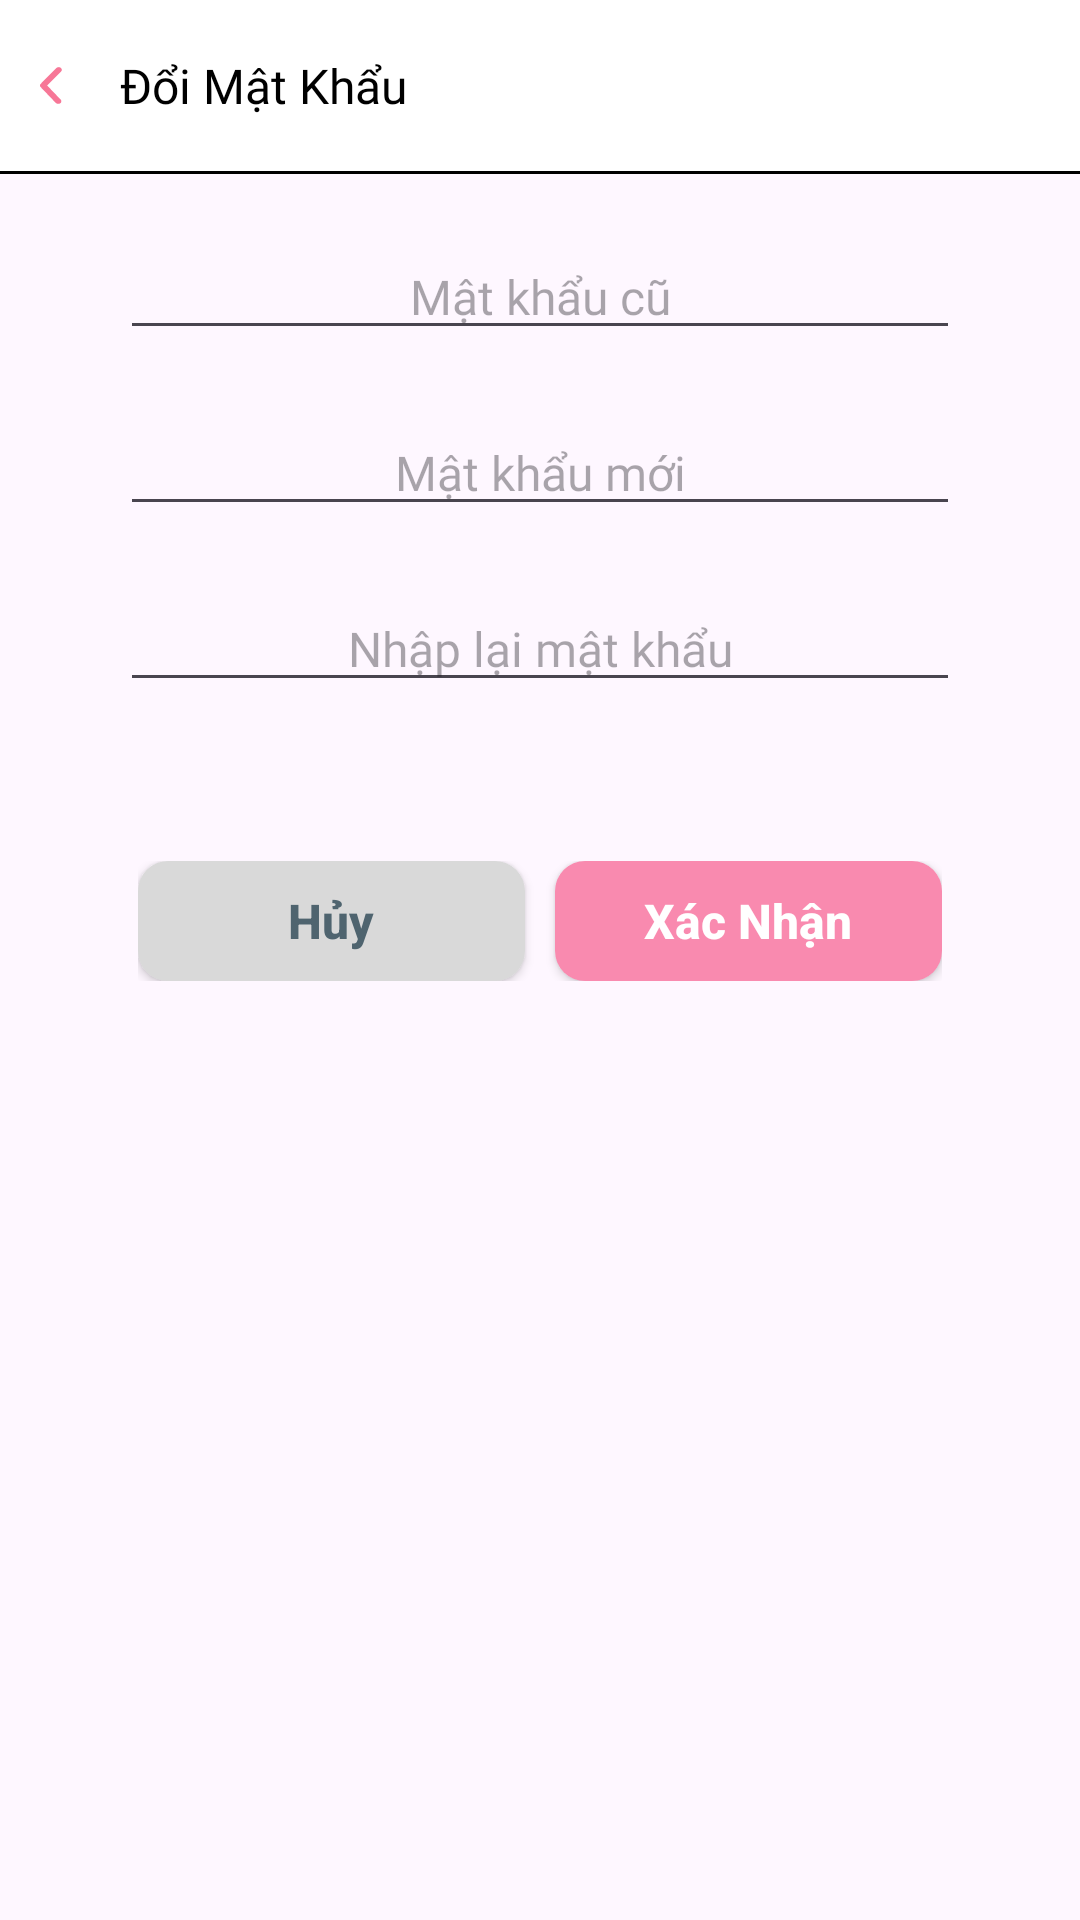

Reconstruct the res/layout file that produces this screen, plus the resources it refers to.
<!-- AndroidManifest.xml: application theme Theme.Dreamy -->
<!-- res/layout/activity_repass.xml -->
<?xml version="1.0" encoding="utf-8"?>
<androidx.constraintlayout.widget.ConstraintLayout xmlns:android="http://schemas.android.com/apk/res/android"
    xmlns:app="http://schemas.android.com/apk/res-auto"
    xmlns:tools="http://schemas.android.com/tools"
    android:layout_width="match_parent"
    android:layout_height="match_parent"
    tools:context=".UI.Activity.RepassActivity">
    <RelativeLayout
        android:id="@+id/layout_toolbar"
        android:layout_width="match_parent"
        android:layout_height="57dp"
        android:background="#FFFFFF"
        app:layout_constraintTop_toTopOf="parent">

        <androidx.appcompat.widget.AppCompatImageView
            android:id="@+id/btn_back"
            android:layout_width="35dp"
            android:layout_height="35dp"
            android:layout_centerVertical="true"
            android:padding="5dp"
            android:src="@drawable/icon_arrow_back" />

        <TextView
            android:layout_width="wrap_content"
            android:layout_height="wrap_content"
            android:layout_centerVertical="true"
            android:layout_marginStart="5dp"
            android:layout_toEndOf="@+id/btn_back"
            android:fontFamily="@font/font2"
            android:text="Đổi Mật Khẩu"
            android:textColor="@color/black"
            android:textSize="16sp" />
    </RelativeLayout>

    <View
        android:id="@+id/view"
        android:layout_width="match_parent"
        android:layout_height="1dp"
        android:background="@color/black"
        app:layout_constraintTop_toBottomOf="@+id/layout_toolbar" />

    <LinearLayout
        android:id="@+id/layout_mk"
        android:layout_width="match_parent"
        android:layout_height="wrap_content"
        android:layout_marginHorizontal="40dp"
        android:layout_marginTop="20dp"
        android:orientation="vertical"
        app:layout_constraintTop_toBottomOf="@+id/view">

        <EditText
            android:id="@+id/edt_mk_cu"
            android:layout_width="match_parent"
            android:layout_height="wrap_content"
            android:fontFamily="@font/font2"
            android:textColor="@color/black"
            android:gravity="center"
            android:hint="Mật khẩu cũ"
            android:textSize="16sp"
            android:inputType="textPassword"/>
        <LinearLayout
            android:id="@+id/layout_loi_mkc"
            android:layout_width="match_parent"
            android:layout_height="wrap_content"
            android:layout_marginTop="6dp"
            android:orientation="horizontal"
            android:visibility="gone"
            app:layout_constraintTop_toBottomOf="@+id/bg_edt_xac_nhan_mk">

            <androidx.appcompat.widget.AppCompatImageView
                android:layout_width="wrap_content"
                android:layout_height="wrap_content"
                android:src="@drawable/ic_warning" />

            <TextView
                android:id="@+id/tv_loi_mkc"
                android:layout_width="wrap_content"
                android:layout_height="wrap_content"
                android:layout_gravity="center"
                android:layout_marginStart="8dp"
                android:fontFamily="@font/font1"
                android:text="Mật khẩu cũ không chính xác"
                android:textColor="#DE181F"
                android:textSize="12sp" />
        </LinearLayout>

        <EditText
            android:id="@+id/edt_mk_moi"
            android:layout_width="match_parent"
            android:layout_height="wrap_content"
            android:textColor="@color/black"

            android:layout_marginTop="20dp"
            android:fontFamily="@font/font2"
            android:gravity="center"
            android:hint="Mật khẩu mới"
            android:textSize="16sp"
            android:inputType="textPassword"/>

        <LinearLayout
            android:id="@+id/layout_loi_mkm"
            android:layout_width="match_parent"
            android:layout_height="wrap_content"
            android:layout_marginTop="6dp"
            android:orientation="horizontal"
            android:visibility="gone"
            app:layout_constraintTop_toBottomOf="@+id/bg_edt_xac_nhan_mk">

            <androidx.appcompat.widget.AppCompatImageView
                android:layout_width="wrap_content"
                android:layout_height="wrap_content"
                android:src="@drawable/ic_warning" />

            <TextView
                android:id="@+id/tv_loi_mkm"
                android:layout_width="wrap_content"
                android:layout_height="wrap_content"
                android:layout_gravity="center"
                android:layout_marginStart="8dp"
                android:fontFamily="@font/font1"
                android:text="Mật khâu không trùng khớp"
                android:textColor="#DE181F"
                android:textSize="12sp" />
        </LinearLayout>

        <EditText
            android:id="@+id/edt_nhap_lai_mk"
            android:layout_width="match_parent"
            android:layout_height="wrap_content"
            android:textColor="@color/black"
            android:layout_marginTop="20dp"
            android:fontFamily="@font/font2"
            android:gravity="center"
            android:hint="Nhập lại mật khẩu"
            android:textSize="16sp"
            android:inputType="textPassword"/>

        <LinearLayout
            android:id="@+id/layout_loi_re_mk"
            android:layout_width="match_parent"
            android:layout_height="wrap_content"
            android:layout_marginTop="6dp"
            android:orientation="horizontal"
            android:visibility="gone"
            app:layout_constraintTop_toBottomOf="@+id/bg_edt_xac_nhan_mk">

            <androidx.appcompat.widget.AppCompatImageView
                android:layout_width="wrap_content"
                android:layout_height="wrap_content"
                android:src="@drawable/ic_warning" />

            <TextView
                android:id="@+id/tv_loi_re_mk"
                android:layout_width="wrap_content"
                android:layout_height="wrap_content"
                android:layout_gravity="center"
                android:layout_marginStart="8dp"
                android:fontFamily="@font/font1"
                android:text="Mật khâu không trùng khớp"
                android:textColor="#DE181F"
                android:textSize="12sp" />
        </LinearLayout>
    </LinearLayout>

    <LinearLayout
        android:layout_width="match_parent"
        android:layout_height="wrap_content"
        android:layout_marginHorizontal="46dp"
        android:layout_marginTop="53dp"
        android:orientation="horizontal"
        app:layout_constraintTop_toBottomOf="@+id/layout_mk">

        <androidx.appcompat.widget.AppCompatButton
            android:id="@+id/btn_huy"
            android:layout_width="match_parent"
            android:layout_height="40dp"
            android:layout_marginEnd="5dp"
            android:layout_weight="1"
            android:background="@drawable/bg_btn_xac_nhan"
            android:backgroundTint="#D9D9D9"
            android:text="Hủy"
            android:textAllCaps="false"
            android:textColor="#4F646F"
            android:textSize="16sp"
            android:textStyle="bold" />

        <androidx.appcompat.widget.AppCompatButton
            android:id="@+id/btn_xac_nhan"
            android:layout_width="match_parent"
            android:layout_height="40dp"
            android:layout_marginStart="5dp"
            android:layout_weight="1"
            android:background="@drawable/bg_btn_xac_nhan"
            android:text="Xác Nhận"
            android:backgroundTint="#F98AAF"
            android:textAllCaps="false"
            android:textColor="@color/white"
            android:textSize="16sp"
            android:textStyle="bold" />
    </LinearLayout>
</androidx.constraintlayout.widget.ConstraintLayout>
<!-- resources referenced by this layout -->
<resources>
  <color name="black">#FF000000</color>
  <color name="white">#FFFFFFFF</color>
  <!-- drawable bg_btn_xac_nhan (drawable) -->
  <?xml version="1.0" encoding="utf-8"?>
  <shape xmlns:android="http://schemas.android.com/apk/res/android">
      <solid android:color="#ff0000" />
      <gradient
          android:endColor="#D32A30"
          android:startColor="#EA553F" />
      <corners android:radius="10dp" />
  </shape>
  <!-- drawable ic_warning (drawable) -->
  <vector xmlns:android="http://schemas.android.com/apk/res/android"
      android:width="16dp"
      android:height="16dp"
      android:viewportWidth="16"
      android:viewportHeight="16">
    <group>
      <clip-path
          android:pathData="M0.8,0.8h14.4v14.4h-14.4z"/>
      <path
          android:pathData="M8,10.669C7.597,10.669 7.26,11.006 7.26,11.409C7.26,11.811 7.597,12.149 8,12.149C8.388,12.149 8.74,11.811 8.722,11.426C8.74,11.003 8.405,10.669 8,10.669Z"
          android:fillColor="#DE181F"/>
      <path
          android:pathData="M14.849,13.291C15.314,12.489 15.317,11.533 14.855,10.734L10.22,2.706C9.761,1.898 8.932,1.418 8.003,1.418C7.073,1.418 6.244,1.901 5.785,2.703L1.144,10.74C0.682,11.548 0.685,12.51 1.153,13.312C1.615,14.105 2.44,14.582 3.364,14.582H12.623C13.55,14.582 14.382,14.099 14.849,13.291ZM13.843,12.711C13.585,13.155 13.13,13.419 12.62,13.419H3.361C2.858,13.419 2.405,13.161 2.153,12.726C1.899,12.285 1.896,11.758 2.15,11.314L6.792,3.28C7.043,2.839 7.493,2.579 8.003,2.579C8.509,2.579 8.962,2.842 9.213,3.283L13.852,11.317C14.101,11.749 14.097,12.27 13.843,12.711Z"
          android:fillColor="#DE181F"/>
      <path
          android:pathData="M7.816,5.474C7.464,5.574 7.245,5.894 7.245,6.282C7.262,6.516 7.277,6.752 7.295,6.986C7.345,7.877 7.396,8.75 7.446,9.641C7.464,9.943 7.698,10.162 7.999,10.162C8.301,10.162 8.538,9.929 8.553,9.624C8.553,9.44 8.553,9.271 8.571,9.085C8.603,8.514 8.639,7.942 8.671,7.371C8.689,7.001 8.722,6.631 8.74,6.261C8.74,6.128 8.722,6.009 8.671,5.891C8.52,5.559 8.168,5.391 7.816,5.474Z"
          android:fillColor="#DE181F"/>
    </group>
  </vector>
  <!-- drawable icon_arrow_back (drawable) -->
  <vector xmlns:android="http://schemas.android.com/apk/res/android"
      android:width="38dp"
      android:height="32dp"
      android:viewportWidth="38"
      android:viewportHeight="32">
    <path
        android:pathData="M21.897,25.333C21.661,25.334 21.427,25.29 21.213,25.205C21,25.119 20.811,24.995 20.662,24.84L13.015,16.84C12.782,16.601 12.655,16.302 12.655,15.993C12.655,15.684 12.782,15.385 13.015,15.147L20.931,7.147C21.2,6.874 21.586,6.703 22.005,6.671C22.424,6.638 22.841,6.747 23.164,6.973C23.487,7.2 23.691,7.525 23.729,7.877C23.768,8.23 23.639,8.581 23.37,8.853L16.292,16L23.132,23.147C23.326,23.342 23.449,23.581 23.487,23.833C23.524,24.086 23.476,24.343 23.346,24.573C23.216,24.803 23.01,24.997 22.753,25.132C22.497,25.266 22.2,25.336 21.897,25.333Z"
        android:fillColor="#F77797"/>
  </vector>
  <style name="Theme.Dreamy" parent="Base.Theme.Dreamy" />
  <style name="Base.Theme.Dreamy" parent="Theme.Material3.DayNight.NoActionBar">
          
          
      </style>
</resources>
